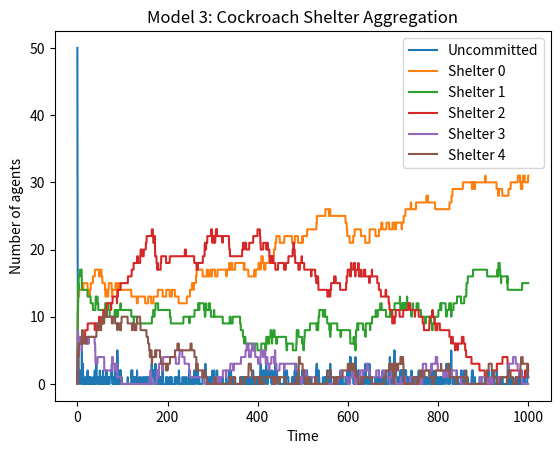

Source code (Python):
import numpy as np
import matplotlib.pyplot as plt

dt = 0.1
rho = 1667
mu = 0.9

num_agents = 50
num_shelters = 5

max_time = 1000
num_steps = int(max_time / dt)

theta = np.array([1.0, 1.1, 1.2, 1.3, 1.4])
phi = np.array([100, 125, 150, 175, 200])
agents = np.full(num_agents, -1) # all agents start out uncommitted, represented by -1

agent_history = np.zeros(
    (num_steps + 1, num_agents), #rows, columns to track the state of each agent over time
    dtype=int)

agent_history[0] = agents #documents that the first row of agent history is 'agents' which is -1.
state_counts = np.zeros( # separate array for the totals in each, we will use this to plot
    (num_steps + 1, num_shelters + 1),
    dtype=int)

state_counts[0, 0] = np.sum(agents == -1) # counts how many are uncommited and adds them

for t in range(num_steps):
    shelter_counts = np.array([
        np.sum(agents == k)
        for k in range(num_shelters) #loops over and counts how many agents are in each shelter
    ])

    new_agents = agents.copy()

    for i in range(num_agents):

        current_state = agents[i]

        if current_state == -1:

            action = np.random.choice(
                ["uncommitted", "find_shelter"],
                p=[mu, 1 - mu]
            )

            if action == "find_shelter":
                shelter = np.random.choice(num_shelters) #1-mu/num shelter. each shelter has equal probability of being chosen.
                p_reject = shelter_counts[shelter] / phi[shelter]
                p_reject = min(p_reject, 1.0) # stops probability from being higher than 1. for exampe if population is higher than capacity. we dont have built in function to make sure it stops autoatically at capacity. mabe implement. 
                p_accept = 1 - p_reject

                entry = np.random.choice(
                    ["accept", "reject"],
                    p=[p_accept, p_reject])
                if entry == "accept":
                    new_agents[i] = shelter
                    
        else:
                
            k = current_state
        
            density = shelter_counts[k] / phi[k]
        
            Q = theta[k] / (
            1 + rho * density)  #if density increasas, q decreases. when conversion to probability, p_stay increases and p_leave decreases. so if density is high, the agent is more likely to stay in the shelter.
                    
        
            p_stay = np.exp(-Q * dt) #P(stay)= e^(-Q*dt) . INVERSE
            p_leave = 1 - p_stay
        
            action = np.random.choice(
                        ["stay", "leave"],
                        p=[p_stay, p_leave]
                    )
                    
            if action == "leave": #agent uncommited again, becomes "-1"
                new_agents[i] = -1
    agents = new_agents #updates everyone
    agent_history[t + 1] = agents
    state_counts[t + 1, 0] = np.sum(agents == -1)
    for k in range(num_shelters):
        state_counts[t + 1, k + 1] = np.sum(agents == k) #K+1 because column 0 is already used for uncommitted agents. This counts how many agents are in each shelter and stores it in the state_counts array, which will be used for plotting later.
time = np.arange(num_steps + 1) * dt

plt.plot(
    time,
    state_counts[:, 0],
    label="Uncommitted"
)
for k in range(num_shelters):

    plt.plot(
        time,
        state_counts[:, k + 1],
        label=f"Shelter {k}"
    )

plt.xlabel("Time")
plt.ylabel("Number of agents")
plt.title("Model 3: Cockroach Shelter Aggregation")
plt.legend()
plt.show()

                    
                    
                    
                    

           
